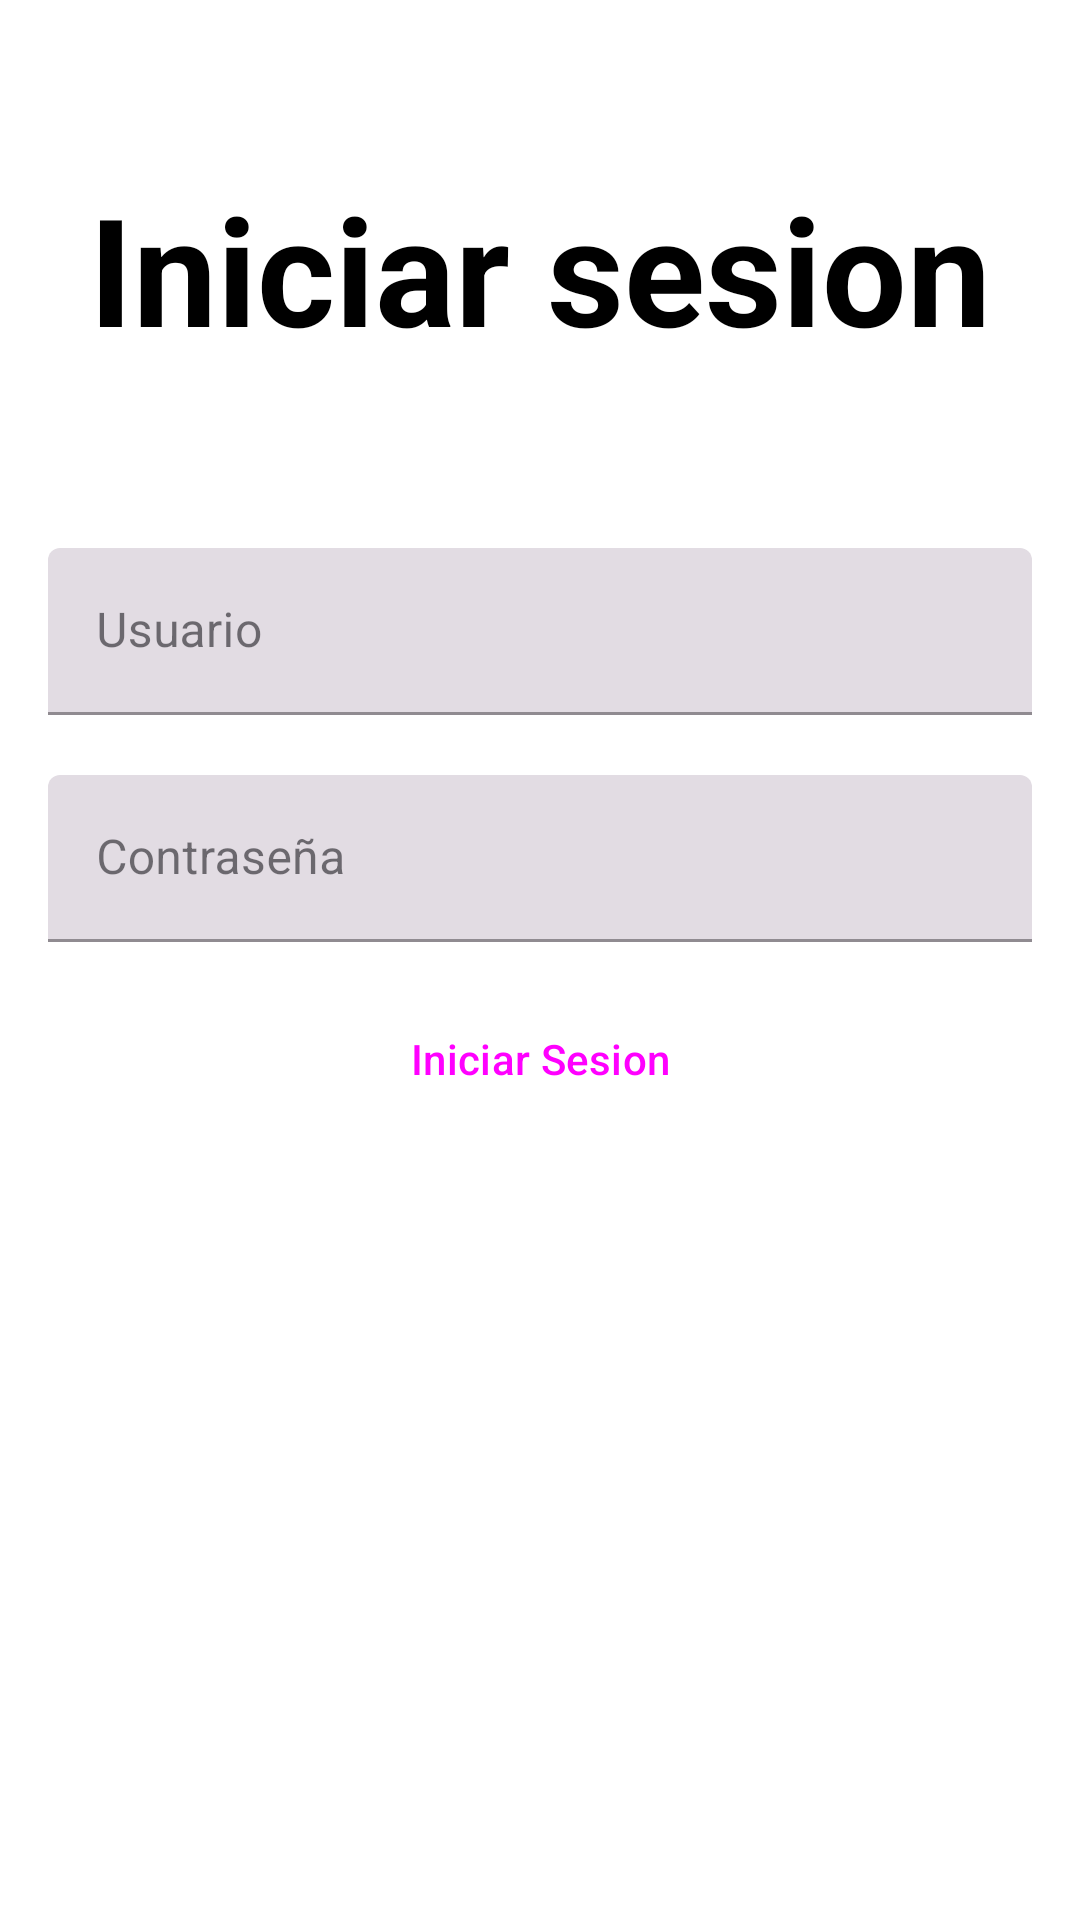

Here is an Android app screen rendered from its layout file. Give the layout XML and the strings, colors and styles it references.
<!-- AndroidManifest.xml: application theme Theme.EvaAgropani -->
<!-- res/layout/activity_main.xml -->
<?xml version="1.0" encoding="utf-8"?>
<androidx.constraintlayout.widget.ConstraintLayout xmlns:android="http://schemas.android.com/apk/res/android"
    xmlns:app="http://schemas.android.com/apk/res-auto"
    xmlns:tools="http://schemas.android.com/tools"
    android:id="@+id/main"
    android:layout_width="match_parent"
    android:layout_height="match_parent"
    tools:context=".MainActivity">

    <LinearLayout
        xmlns:android="http://schemas.android.com/apk/res/android"
        xmlns:tools="http://schemas.android.com/tools"
        android:layout_width="match_parent"
        android:layout_height="match_parent"
        android:orientation="vertical"
        android:padding="16dp"
        android:background="@color/white"
        tools:context="MainActivity">

        <TextView
            android:layout_width="match_parent"
            android:layout_height="wrap_content"
            android:text="Iniciar sesion"
            android:textSize="50sp"
            android:gravity="center"
            android:textStyle="bold"
            android:layout_marginVertical="40dp"
            android:textColor="@color/black"
            >

        </TextView>

        <com.google.android.material.textfield.TextInputLayout
            android:layout_width="match_parent"
            android:layout_height="wrap_content"
            android:hint="Usuario"
            style="@style/Widget.MaterialComponents.TextInputLayout.FilledBox">

            <com.google.android.material.textfield.TextInputEditText
                android:id="@+id/tvUsuario"
                android:layout_width="match_parent"
                android:layout_height="wrap_content"
                android:layout_marginTop="20dp"/>

        </com.google.android.material.textfield.TextInputLayout>

        <com.google.android.material.textfield.TextInputLayout
            android:layout_width="match_parent"
            android:layout_height="wrap_content"
            android:hint="Contraseña"
            style="@style/Widget.MaterialComponents.TextInputLayout.FilledBox">

            <com.google.android.material.textfield.TextInputEditText
                android:id="@+id/tvPassword"
                android:layout_width="match_parent"
                android:layout_height="wrap_content"
                android:inputType="textPassword"
                android:layout_marginTop="20dp"/>

        </com.google.android.material.textfield.TextInputLayout>

        <Button

            android:layout_gravity="center"
            style="@style/Widget.Material3.Button.ElevatedButton"
            android:id="@+id/btniniciarsesion"
            android:layout_width="wrap_content"
            android:layout_height="wrap_content"
            android:text="Iniciar Sesion"
            android:layout_marginTop="15dp"
            />
        <ImageView
            android:layout_width="wrap_content"
            android:layout_height="120dp"
            android:src="@drawable/logoagropani"
            android:layout_marginTop="50dp"
            >

        </ImageView>

    </LinearLayout>

</androidx.constraintlayout.widget.ConstraintLayout>
<!-- resources referenced by this layout -->
<resources>
  <style name="Theme.EvaAgropani" parent="Base.Theme.EvaAgropani" />
  <style name="Base.Theme.EvaAgropani" parent="Theme.Material3.DayNight.NoActionBar">
          
          
      </style>
  <!-- not gathered from this repository: default colours our renderer supplied (Android Studio template values) -->
  <color name="black">#FF000000</color>
  <color name="white">#FFFFFFFF</color>
</resources>
